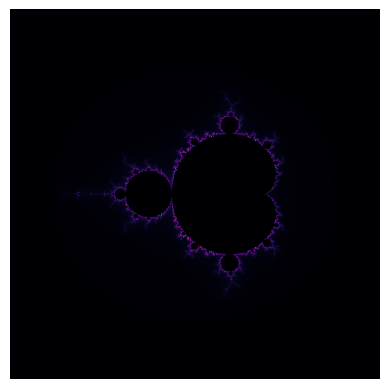

The script that saved this image:
import numpy as np
import matplotlib.pyplot as plt

def mandelbrot(h, w, zoom=1, x_offset=0, y_offset=0):
    x = np.linspace(-2.5, 1.5, w) / zoom + x_offset
    y = np.linspace(-2, 2, h) / zoom + y_offset
    X, Y = np.meshgrid(x, y)
    C = X + 1j * Y
    Z = np.zeros_like(C)
    output = np.zeros(C.shape, dtype=int)
    for i in range(256):
        Z = Z ** 2 + C
        mask = (np.abs(Z) > 2) & (output == 0)
        output[mask] = i
    return output

plt.imshow(mandelbrot(800, 800), cmap='inferno')
plt.axis('off')
plt.show()